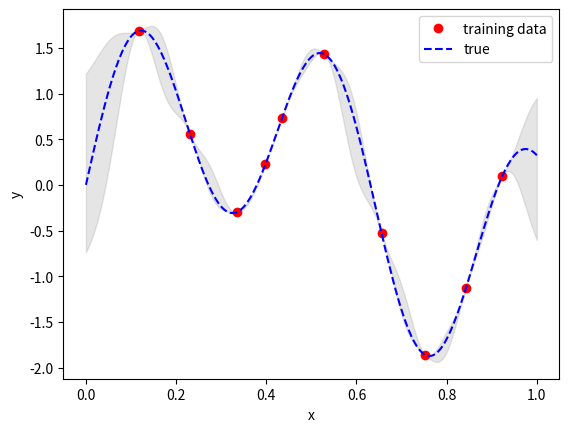

Python code for this plot:
from typing import Tuple
import random
import numpy as np
from matplotlib import pyplot as plt


def radial_basis_fn(x1, x2, sigma=1.0, l=0.06):
    return (sigma ** 2) * np.exp(-((x1 - x2) ** 2) / 2 / l ** 2)


def generate_ground_truth_data(
    n_points: int = 300,
    n_frequencies: int = 3,
    frequency_range: Tuple[float, float] = (0.5, 3.0),
    amplitude_range: Tuple[float, float] = (0.1, 1.0),
) -> Tuple[np.ndarray, np.ndarray]:
    xmin, xmax = 0.0, 1.0
    x = np.linspace(xmin, xmax, num=n_points)
    y = np.zeros_like(x)
    for _ in range(n_frequencies):
        sampled_frequency = random.uniform(*frequency_range)
        sampled_amplitude = random.uniform(*amplitude_range)
        y += sampled_amplitude * np.sin(2 * np.pi * sampled_frequency * x)
    return x, y


def generate_plot(
    x: np.ndarray,
    y: np.ndarray,
    train_inds: np.ndarray,
    predicted_means: np.ndarray,
    predicted_variances: np.ndarray,
):
    x_train, y_train = x[train_inds], y[train_inds]
    plt.plot(
        x_train, y_train, linestyle="", marker="o", label="training data", color="r"
    )
    plt.plot(x, y, label="true", color="b", linestyle="--")
    plt.fill_between(
        x,
        predicted_means - predicted_variances,
        predicted_means + predicted_variances,
        color="gray",
        alpha=0.2,
    )
    plt.legend()
    plt.xlabel("x")
    plt.ylabel("y")
    plt.show()


def main(n_points: int = 300, n_frequencies: int = 3, training_set_size: int = 10):
    assert training_set_size < n_points
    x, y = generate_ground_truth_data(n_points=n_points, n_frequencies=n_frequencies)
    train_inds = np.random.choice(n_points, size=training_set_size, replace=False)
    y_train = y[train_inds]
    sigma = np.array([[radial_basis_fn(x1, x2) for x1 in x] for x2 in x])
    sigma_train_train = sigma[train_inds, :][:, train_inds]
    # Do inference at all points, including the training points
    sigma_test_test = sigma
    sigma_train_test = sigma[train_inds, :]
    sigma_test_train = sigma_train_test.transpose()
    predicted_means = sigma_test_train @ np.linalg.inv(sigma_train_train) @ y_train
    predicted_covariance = (
        sigma_test_test
        - sigma_test_train @ np.linalg.inv(sigma_train_train) @ sigma_train_test
    )
    predicted_variances = np.diag(predicted_covariance)
    generate_plot(
        x=x,
        y=y,
        train_inds=train_inds,
        predicted_means=predicted_means,
        predicted_variances=predicted_variances,
    )


if __name__ == "__main__":
    main()
